Run: headless pygame with SDL's dummy video driver; simulated clock (each Clock.tick advances the game by its frame time, no real sleeping); random seed 0; keys injected as events and as key.get_pressed() state; mouse plan: one left click at the window centre at the start of phase 2, then a move to the lower-right quarter at the start of phase 3; restart key R tapped at the start of phases 3 and 4.
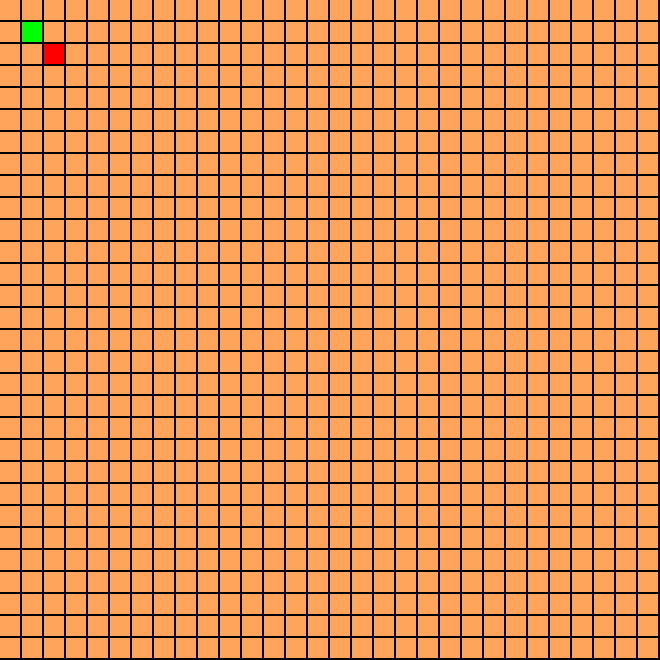
Frame 1 of 4 · flips 1–60 · no input
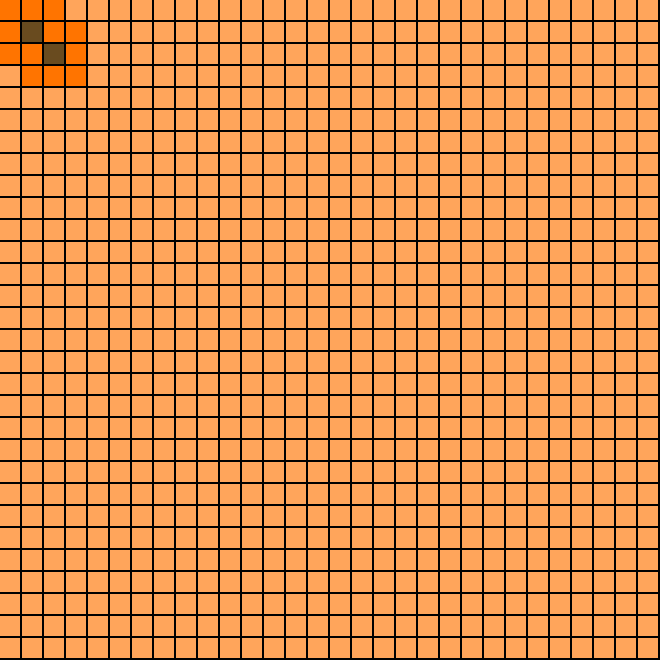
Frame 2 of 4 · flips 61–180 · clicked the window centre · tapped SPACE, RETURN · held RIGHT (→), D
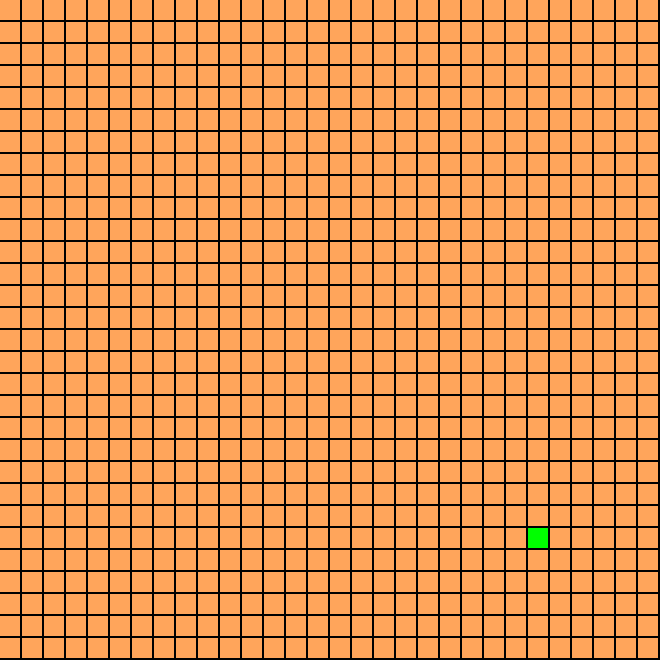
Frame 3 of 4 · flips 181–300 · moved the mouse to the lower-right quarter · tapped R · held DOWN (↓), S
Frame 4 of 4 · flips 301–420 · tapped R · held LEFT (←), A, UP (↑), W · screen unchanged from frame 3, image omitted

The pygame program that drew these frames:

#!/usr/bin/env python3
import time
import copy
import pygame 
import math

#################################################
############### User instructions ###############
#################################################
# Use the keys e and s to mark start and end node
# Use r to reset the app
# Use c to clear the work of the algorithm,
# and keep the obstacles you have drawn
# Use space to start the algorithm
# Use key up to increase the delay between each
# step in the algorithm, and key down to decrease
#################################################


class Node:
    """ Keep track of all the nodes we create and
    their variables
    """
    best_node = None
    lowest_cost = None
    all_nodes = []
    parent_nodes = []

    def __init__(self, x, y, parent):
        self.x = x
        self.y = y
        self.parent = parent  #  Which node it origin from
        self.has_been_parent = False
        self.start_cost = self.parent.start_cost + math.sqrt((self.parent.x-self.x)**2+ (self.parent.y-self.y)**2)  #  The cost from this node to the start node, using the current path
        self.end_cost = math.sqrt((end[0] - self.x)**2 + (end[1] - self.y)**2)  #  The estimated cost to the end, calculated using pythagoras
        self.cost = self.start_cost + self.end_cost  #  The overall cost of the node

    #  Checks if a node is valid
    def is_valid(self):
        try:
            valid_conditions = [
                work_grid[self.y][self.x] != "-", # The cell is not an obstacle
                self.x in range(vertical), # The cells x is within the workspace
                self.y in range(horizontal), # The cells y is within the workspace
                not self.already_exists() # Returns True if it already exists, therefor not
            ]
            if all(valid_conditions):
                self.draw()
            else:
               del Node.all_nodes[-1]
        except(IndexError):  # The coordinates of the cell does not exist
            del Node.all_nodes[-1]
   
    #  Checks if the node already exists
    def already_exists(self): 
        status = False
        for node in Node.all_nodes:  # Checks all of the nodes that exist
            if (node.x, node.y) == (self.x, self.y) and node != self: # Checks if the cell has the same coordinate as an existing cell
                status = True
        return status
        
    #  Inserts itsfel into the GUI and the array representing the grid
    def draw(self): 
        work_grid[self.y][self.x] = "i"
        if self.has_been_parent:
            draw_node(Node.best_node.y, Node.best_node.x, parent_colour, "xy")
        else:
            draw_node(self.y, self.x, path_block_colour, "xy")


class UserNodes(Node):
    """ Only includes start- and end node, 
    which have to be created to make the
    calculations in the super class (Node) work
    """
    def __init__(self, x, y, parent):
        self.x = x
        self.y = y
        self.parent = parent
        self.has_been_parent = False
        self.cost, self.start_cost = 0, 0


def find_path():
    """ Finds the shortest path between two points,
    using the A* algorithm
    """
    Node.parent_nodes = []
    Node.all_nodes = []
    solution_possible = True
    solution_grid = copy.deepcopy(work_grid)
    Node.all_nodes.append(start_node)  #  Add the starting node to the list    
    Node.best_node = start_node  #  Set the start node as the best node
    nodes_pattern = [[1, 0], [-1, 0], [0, 1], [0, -1], [1, 1], [-1, 1], [1, -1], [-1, -1]] # Right, left, up, down, upper right, upper left, down right, down left
    
    while [Node.best_node.x, Node.best_node.y] != end:  # Run until the current node is the end node
        
        Node.best_node = Node.all_nodes[-1]  # Sets the best node as the last one created
        for node in Node.all_nodes:
            if node.cost <= Node.best_node.cost and not node.has_been_parent:  # Finds the node with the lowest cost
                Node.best_node = node        
        
        Node.parent_nodes.append(Node.best_node)
        Node.best_node.has_been_parent = True 
        Node.best_node.draw() 
        
        # Create surrounding nodes to the best_node
        for i in range(len(nodes_pattern)):
            Node.all_nodes.append(Node(Node.best_node.x+nodes_pattern[i][0], Node.best_node.y+nodes_pattern[i][1], Node.best_node)) # if we have switched between two nodes with the same cost it will fuck up
            Node.all_nodes[-1].is_valid()
        
        # Checks if all nodes has been parent, 
        # and if they have there is no solution available 
        if len(Node.all_nodes) == len(Node.parent_nodes):  
            print("No solution available")
            solution_possible = False
            break

        # Take a break to give the user time to see what has happend
        time.sleep(delay.delay)  

    if solution_possible:
        solution = []     
        solution.append(Node.best_node)
        solution_grid[solution[-1].y][solution[-1].x] = "i"
        draw_node(solution[-1].y, solution[-1].x,  solution_colour, "xy") 
        
        # Backtracks
        while solution[-1].parent != None:
            solution_grid[solution[-1].y][solution[-1].x] = "i"
            draw_node(solution[-1].y, solution[-1].x,  solution_colour, "xy") 
            solution.append(solution[-1].parent)  # Adds the parent of the current node
            time.sleep(delay.delay)
        
        # The while loop exits before it adds the start node
        solution_grid[start_node.y][start_node.x] = "i"
        draw_node(start_node.y, start_node.x,  solution_colour, "xy") 

        # Prints the grid where the algorithm worked
        for y in range(horizontal):
            print(work_grid[y])
        print("\n")
        #  Prints the solution in grid format
        for y in range(horizontal):
            print(solution_grid[y])
        print("Path created")
        
    else:
        pass


class Delay:
    def __init__(self):
        self.delay = 0


def drawGrid():
    """ Draws the GUI grid,
    and links the pixel coordinates to each box
    """
    for y in range(vertical):
        grid_list.append([])
        for x in range(horizontal):
            rect = pygame.Rect(int(x*spacing*block_size), int(y*spacing*block_size), block_size, block_size)
            pygame.draw.rect(window, block_colour, rect, 0)
            grid_list[y].append([int(x*spacing*block_size), int(y*spacing*block_size)])  


def draw_node(in_x, in_y, colour, datatype):
    """ Draws the given coordinates in the grid
    on the screen
    """
    # The given coordinates are pixels,
    # and we have to find the closest node to the mouse
    if datatype == "pixel":
        pixel_x, pixel_y, xy_x, xy_y = get_closest_node(in_x, in_y)
    elif datatype == "xy": # The coordinates are "grid" type
        pixel_x = in_x*block_size*spacing
        pixel_y = in_y*block_size*spacing

    rect = pygame.Rect(pixel_x, pixel_y, block_size, block_size)
    pygame.draw.rect(window, colour, rect, 0)
    pygame.display.flip()  # Partially updates screen  


def get_closest_node(in_x, in_y):
    """ Finds the closest node given a coordinate.
    Only accepts pixels as input,
    but outputs both pixels and coordinates
    """
    lowest_difference = 100
    closest_cell_pixel = [0,0]
    for y in range(len(grid_list)):
        for x in range(len(grid_list[y])):
            difference = abs(grid_list[y][x][0]- in_x) + abs(grid_list[y][x][1]- in_y)
            if difference < lowest_difference:
                lowest_difference = difference
                closest_cell_pixel = grid_list[y][x]
                closest_cell_xy_x = x
                closest_cell_xy_y = y
    # Returns pixel coordinates, and then the xy
    return closest_cell_pixel[0], closest_cell_pixel[1], closest_cell_xy_x, closest_cell_xy_y


def walls():
    """ Draws and removes obstacles where the mouse 
    pointer is, if the mousebutton is pressed
    """
    # Draw
    if pygame.mouse.get_pressed()[0]:
        mouse_x, mouse_y = pygame.mouse.get_pos()
        mouse_x -= block_size/3  # Take into account that the corner is counted as the origin of the cell
        mouse_y -= block_size/3  # Take into account that the corner is counted as the origin of the cell
        draw_node(mouse_x, mouse_y, obstacle_colour, "pixel") # Give that cell "start node" status. If the key is pressed again the last node will "lose" its status and a new one wil be start node  
        pixel_x, pixel_y, xy_x, xy_y = get_closest_node(mouse_x,mouse_y)
        work_grid[xy_x][xy_y] = "-"
    # Remove  
    elif pygame.mouse.get_pressed()[2]:
        mouse_x, mouse_y = pygame.mouse.get_pos()
        mouse_x -= block_size/3  # Take into account that the corner is counted as the origin of the cell
        mouse_y -= block_size/3  # Take into account that the corner is counted as the origin of the cell
        draw_node(mouse_x, mouse_y, block_colour, "pixel")
        pixel_x, pixel_y, xy_x, xy_y = get_closest_node(mouse_x,mouse_y)
        work_grid[xy_x][xy_y] = "0"


def main():
    original_grid = []
    window.fill(background_colour)
    drawGrid()
    draw_node(start[0], start[1], end_colour, "xy")
    draw_node(end[0], end[1], start_colour, "xy")   
    # Run until the user asks to quit
    running = True
    while running:
        for event in pygame.event.get():  # Has the user clicked the close button
            if event.type == pygame.QUIT:
                running = False
            if event.type == pygame.KEYDOWN:
                if event.key == pygame.K_s:  # Mark the node as start node
                    mouse_x, mouse_y = pygame.mouse.get_pos()
                    mouse_x -= block_size/3  # Take into account that the corner is counted as the origin of the cell
                    mouse_y -= block_size/3  # Take into account that the corner is counted as the origin of the cell               
                    draw_node(start[1], start[0], block_colour, "xy")  # Make the former start node a normal node
                    pixel_x, pixel_y, xy_x, xy_y = get_closest_node(mouse_x, mouse_y)
                    start_node.x = xy_y
                    start_node.y = xy_x
                    start[0] = xy_y
                    start[1] = xy_x
                    work_grid[xy_x][xy_y] =  "0" # Remove obstacle status if it was former obstacle
                    draw_node(xy_x, xy_y, (0,255,0), "xy")  # Draw the new start node

                if event.key == pygame.K_e:  # Mark the node as end_node
                    mouse_x, mouse_y = pygame.mouse.get_pos()
                    mouse_x -= block_size/3  # Take into account that the corner is counted as the origin of the cell
                    mouse_y -= block_size/3  # Take into account that the corner is counted as the origin of the cell
                    draw_node(end[1], end[0], block_colour, "xy")  # Make the fomer end node a normal node
                    pixel_x, pixel_y, xy_x, xy_y = get_closest_node(mouse_x, mouse_y)
                    end_node.x = xy_y
                    end_node.y = xy_x
                    end[0] = xy_y
                    end[1] = xy_x
                    work_grid[xy_x][xy_y] =  "0" # Remove obstacle status if it was former obstacle
                    draw_node(xy_x, xy_y, (255,0,0), "xy")  # Draw the new end node 

                if event.key == pygame.K_DOWN:  # Reduce algorithm speed
                    delay.delay -= 0.01
                    if delay.delay < 0:
                        delay.delay = 0

                if event.key == pygame.K_UP:  # Increase algorithm speed
                    delay.delay += 0.01
                
                #  Clear the visualisation of the algorithm
                if event.key == pygame.K_c:
                    for i in range(len(original_grid)):
                        for j in range(len(original_grid[i])):
                            if original_grid[i][j] == "-":
                                draw_node(i, j, obstacle_colour, "xy")
                            else:
                                draw_node(i, j, block_colour, "xy")
                    # Draw the end and start node that we just removed
                    draw_node(start[1], start[0], end_colour, "xy")
                    draw_node(end[1], end[0], start_colour, "xy")

                #  Restart the game
                if event.key == pygame.K_r:
                    for i in range(len(original_grid)):
                        for j in range(len(original_grid[i])):
                                draw_node(i, j, block_colour, "xy")
                                work_grid[j][i] = "0"
                    # Draw end and start node
                    draw_node(start[1], start[0], end_colour, "xy")
                    draw_node(end[1], end[0], start_colour, "xy")
                    original_grid = copy.deepcopy(work_grid)

                if event.key == pygame.K_SPACE:  # Find path between end and start node
                    original_grid = copy.deepcopy(work_grid)
                    find_path()

        walls()  # Draw walls
        pygame.display.flip()  # Partially update screen

if __name__ == '__main__':
    # Set up the drawing window
    pygame.init()
    block_size = 20
    background_colour = (0, 0, 0)
    block_colour = (255, 165, 91)
    path_block_colour = (255,116, 0)
    parent_colour = (172, 78, 0)
    solution_colour = (105,75,31) #(115,53,40)#(91,49,2)
    obstacle_colour = (23,15,9)
    start_colour = (255, 0, 0)
    end_colour = (0, 255, 0)
    spacing = 1.1 # Make this number higher if you want to have a smaller box_size
    horizontal = 30
    vertical = 30
    width = int(horizontal*block_size*spacing)
    height = int(vertical*block_size*spacing)
    FONT = pygame.font.SysFont("comicsansms", 20)
    
    grid_list = []
    work_grid = [["0" for i in range(vertical)] for j in range(horizontal)] 
    start = [1, 1]
    end = [2, 2] 
    start_node = UserNodes(start[0], start[1], None)
    end_node = UserNodes(end[0], end[1], None)

    delay = Delay()
    window = pygame.display.set_mode([width, height])

    main()
    pygame.quit()
